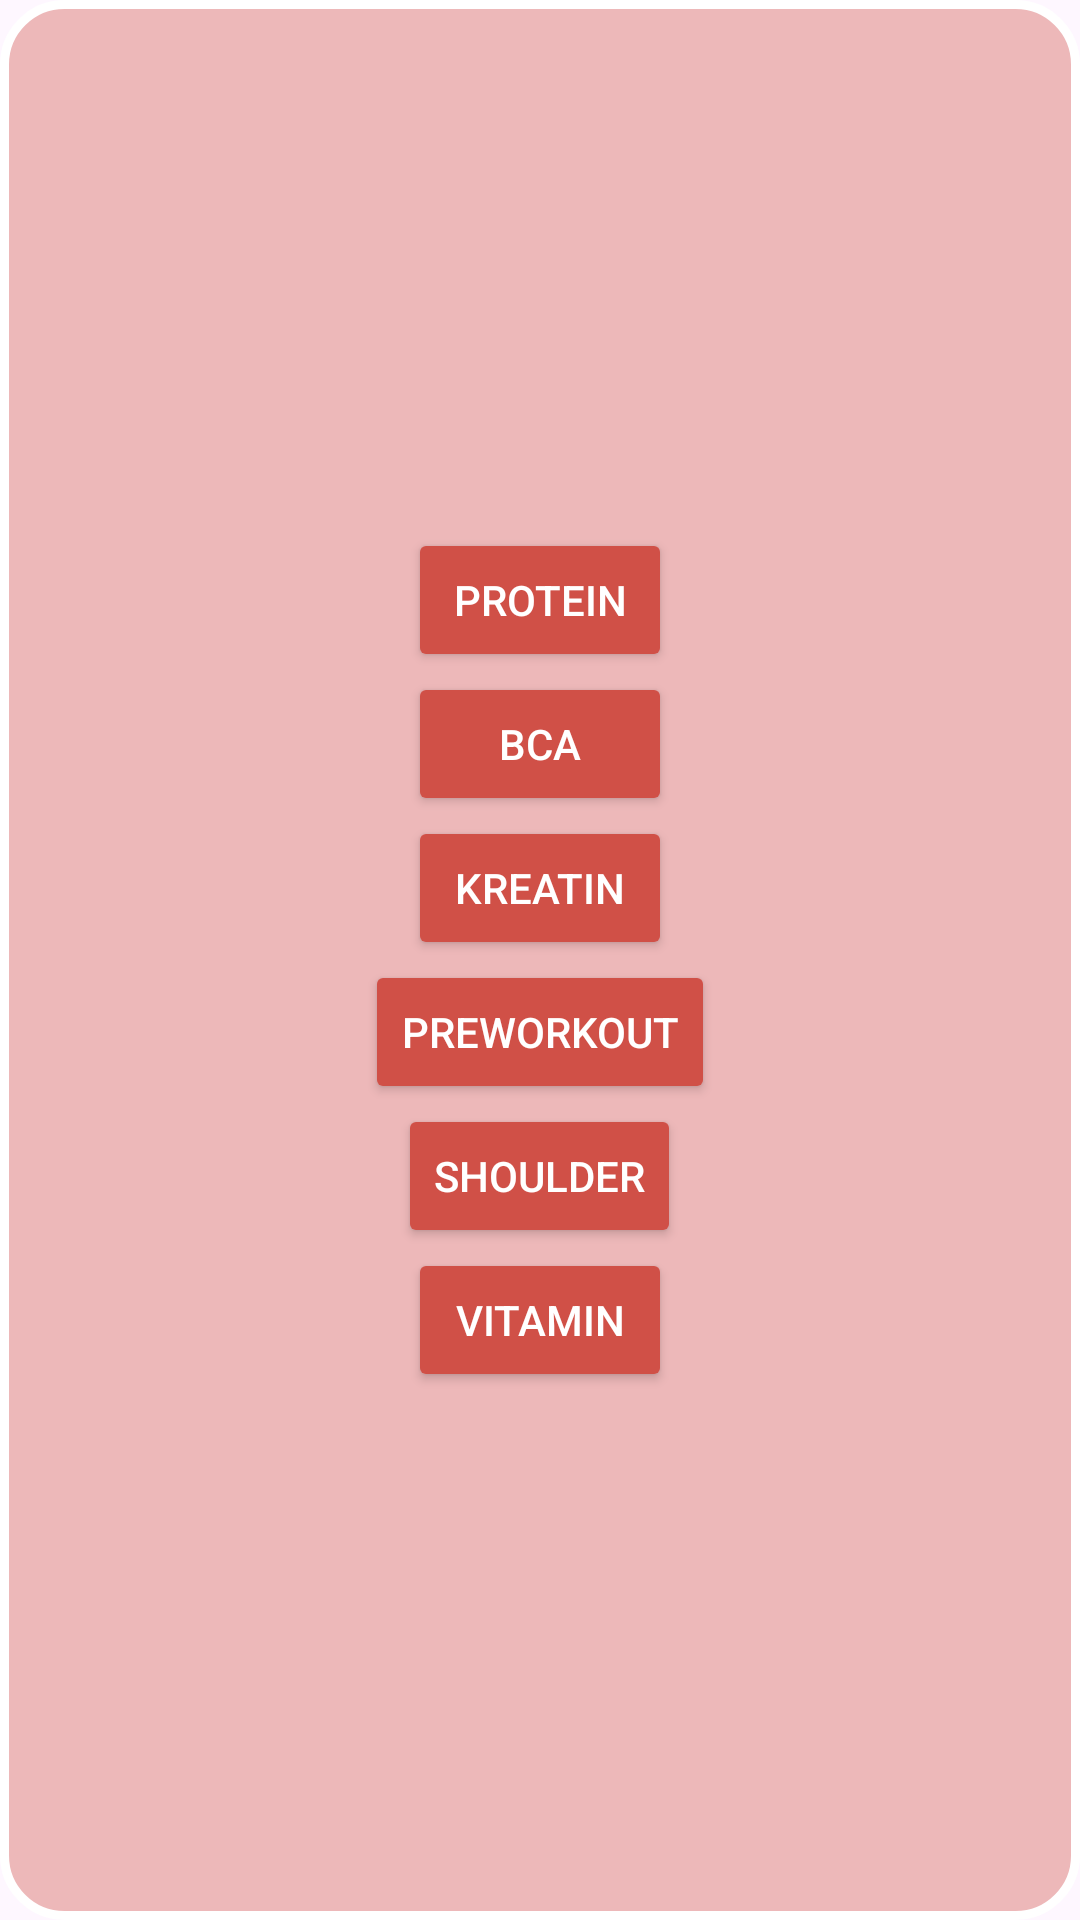

Produce the Android XML layout that renders to this screen, including the resource entries it uses.
<!-- AndroidManifest.xml: application theme Theme.GYMApp -->
<!-- res/layout/popup_layout_supp.xml -->
<?xml version="1.0" encoding="utf-8"?>
<LinearLayout xmlns:android="http://schemas.android.com/apk/res/android"
    android:layout_width="wrap_content"
    android:layout_height="wrap_content"
    android:background="@drawable/around_popup"
    android:orientation="vertical"
    android:gravity="center">

    <Button
        android:id="@+id/suppPopup1"
        android:layout_width="wrap_content"
        android:layout_height="wrap_content"
        android:text="Protein"
        android:textColor="#FFFFFF"
        android:backgroundTint="#D05047"/>

    <Button
        android:id="@+id/suppPopup2"
        android:layout_width="wrap_content"
        android:layout_height="wrap_content"
        android:text="BCA"
        android:textColor="#FFFFFF"
        android:backgroundTint="#D05047"/>

    <Button
        android:id="@+id/suppPopup3"
        android:layout_width="wrap_content"
        android:layout_height="wrap_content"
        android:text="Kreatin"
        android:textColor="#FFFFFF"
        android:backgroundTint="#D05047"/>

    <Button
        android:id="@+id/suppPopup4"
        android:layout_width="wrap_content"
        android:layout_height="wrap_content"
        android:text="Preworkout"
        android:textColor="#FFFFFF"
        android:backgroundTint="#D05047"/>

    <Button
        android:id="@+id/suppPopup5"
        android:layout_width="wrap_content"
        android:layout_height="wrap_content"
        android:text="Shoulder"
        android:textColor="#FFFFFF"
        android:backgroundTint="#D05047"/>

    <Button
        android:id="@+id/suppPopup6"
        android:layout_width="wrap_content"
        android:layout_height="wrap_content"
        android:text="Vitamin"
        android:textColor="#FFFFFF"
        android:backgroundTint="#D05047"/>


</LinearLayout>
<!-- resources referenced by this layout -->
<resources>
  <!-- drawable around_popup (drawable) -->
  <shape xmlns:android="http://schemas.android.com/apk/res/android"
      android:shape="rectangle">
  
      <stroke
          android:width="3dp"
          android:color="#FFFFFF" />
  
      
      <solid android:color="#60D05047" />
  
      
      <corners android:radius="20dp" /> 
  
      <padding
          android:left="10dp"
          android:top="10dp"
          android:right="10dp"
          android:bottom="10dp" />
  
  </shape>
  <style name="Theme.GYMApp" parent="Base.Theme.GYMApp" />
  <style name="Base.Theme.GYMApp" parent="Theme.Material3.DayNight.NoActionBar">
          
          
          <item name="android:statusBarColor">#000000</item>
      </style>
</resources>
